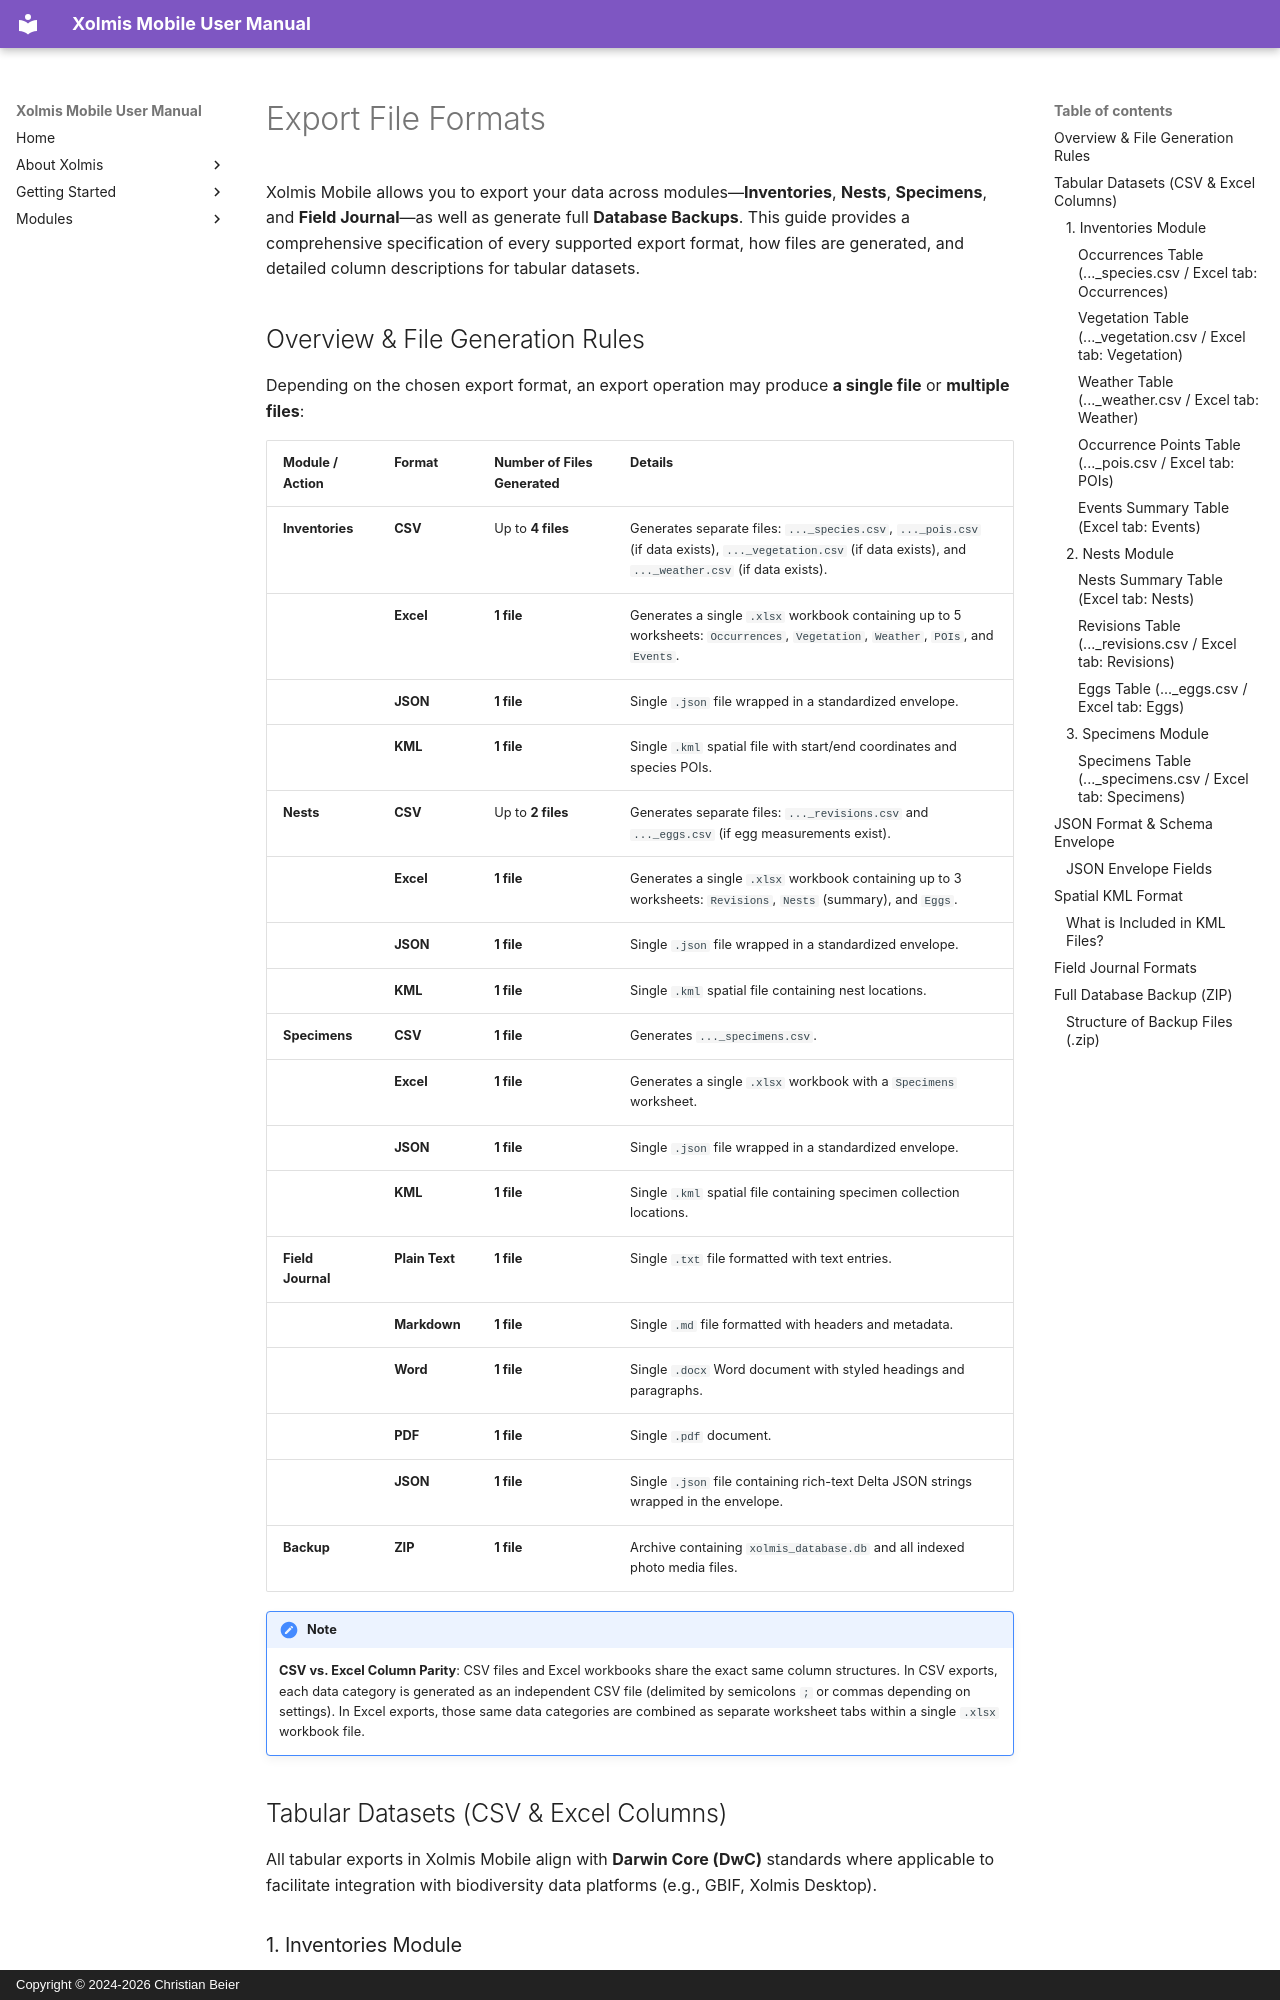

repository: cbeier-studio/xolmis_mobile · page: en/export-formats.html · generator: mkdocs · copyright: Copyright © 2024-2026 Christian Beier

# Export File Formats

Xolmis Mobile allows you to export your data across modules—**Inventories**, **Nests**, **Specimens**, and **Field Journal**—as well as generate full **Database Backups**. This guide provides a comprehensive specification of every supported export format, how files are generated, and detailed column descriptions for tabular datasets.
